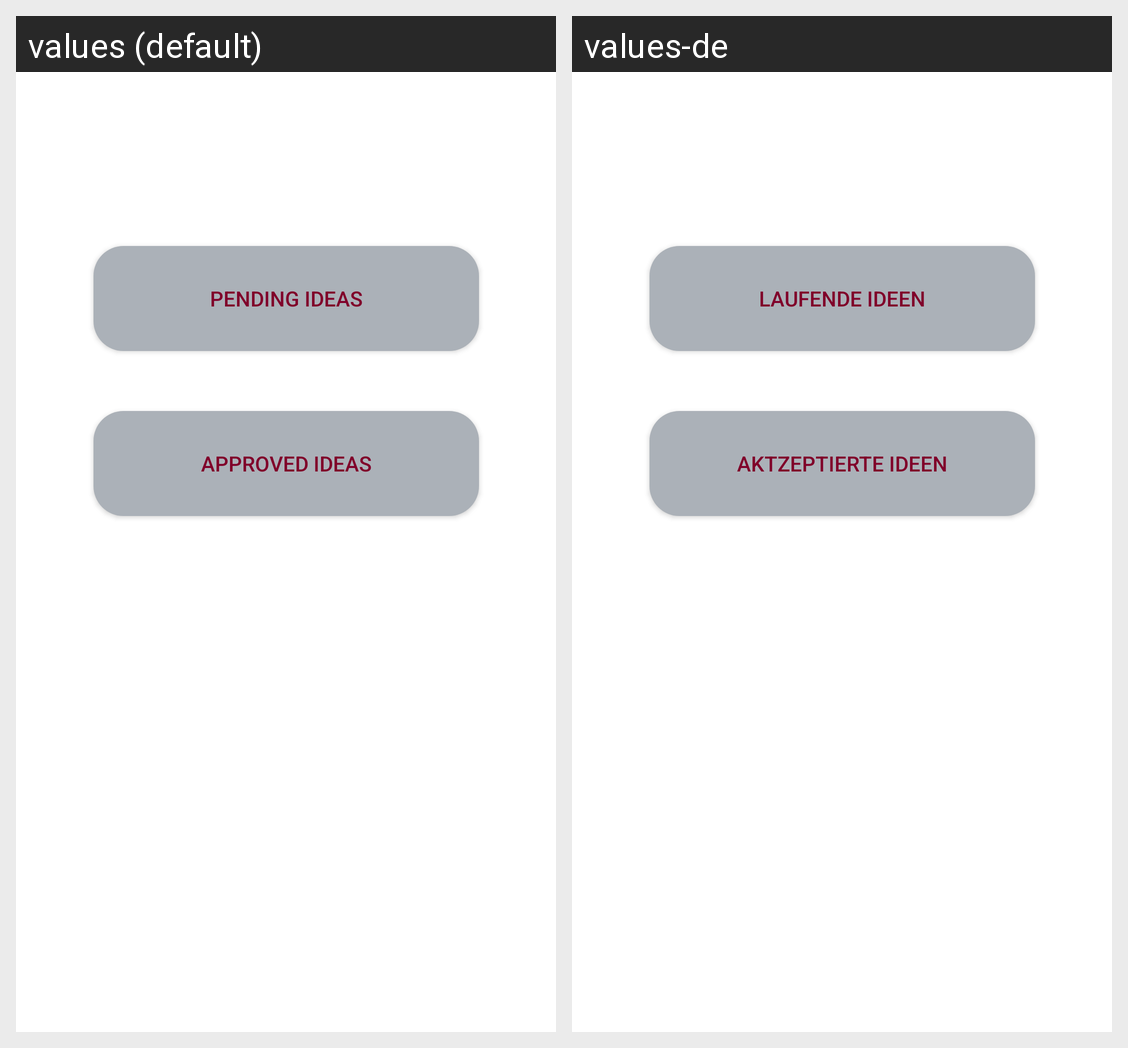

The same Android screen rendered under two of its app's locales, left to right. List the strings drawn on it with the default value and each locale's translation.
Android screen res/layout/reviewer_view.xml rendered under 2 locales, left to right: values (default), values-de. Device: Nexus 5 (rendered at 1080×1920; each locale shown at half size, 540×960, under a caption strip naming it); theme AppTheme.
Strings drawn on this screen, with the default value and each locale's value (text and hints the layout hard-codes, and strings that could not be matched under every locale, appear in the picture but are not listed):

strApprovedIdeas
  values: Approved Ideas
  values-de: Aktzeptierte Ideen

strPendingIdeas
  values: Pending Ideas
  values-de: Laufende Ideen
